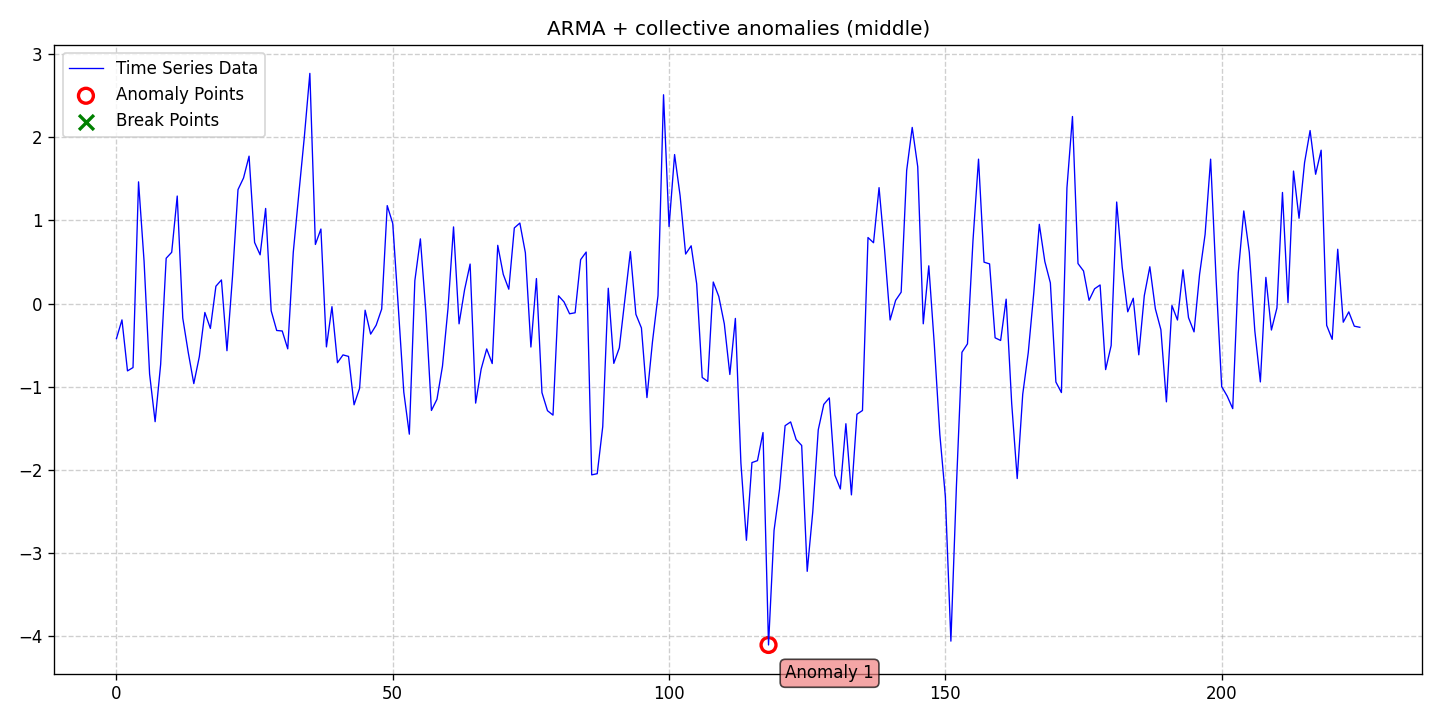

Source data for this figure (header and first rows):
date, data, stationary, det_lin_up, det_lin_down, det_quad, det_cubic, det_exp, det_damped, stoc_trend, volatility, single_seas, multiple_seas, point_anom_single, point_anom_multi, collect_anom, context_anom, mean_shift, var_shift, trend_shift, point_anom_count, point_anom_location, point_anom_point, collect_anom_count
2020-01-01, -0.4205, 0, 0, 0, 0, 0, 0, 0, 0, 0, 0, 0, 0, 0, 1, 0, 0, 0, 0, 0, none, , 1
2020-01-02, -0.1957, 0, 0, 0, 0, 0, 0, 0, 0, 0, 0, 0, 0, 0, 1, 0, 0, 0, 0, 0, none, , 1
2020-01-03, -0.8087, 0, 0, 0, 0, 0, 0, 0, 0, 0, 0, 0, 0, 0, 1, 0, 0, 0, 0, 0, none, , 1
2020-01-04, -0.7686, 0, 0, 0, 0, 0, 0, 0, 0, 0, 0, 0, 0, 0, 1, 0, 0, 0, 0, 0, none, , 1
2020-01-05, 1.463, 0, 0, 0, 0, 0, 0, 0, 0, 0, 0, 0, 0, 0, 1, 0, 0, 0, 0, 0, none, , 1
2020-01-06, 0.5095, 0, 0, 0, 0, 0, 0, 0, 0, 0, 0, 0, 0, 0, 1, 0, 0, 0, 0, 0, none, , 1
2020-01-07, -0.8461, 0, 0, 0, 0, 0, 0, 0, 0, 0, 0, 0, 0, 0, 1, 0, 0, 0, 0, 0, none, , 1
2020-01-08, -1.419, 0, 0, 0, 0, 0, 0, 0, 0, 0, 0, 0, 0, 0, 1, 0, 0, 0, 0, 0, none, , 1
2020-01-09, -0.7309, 0, 0, 0, 0, 0, 0, 0, 0, 0, 0, 0, 0, 0, 1, 0, 0, 0, 0, 0, none, , 1
2020-01-10, 0.5449, 0, 0, 0, 0, 0, 0, 0, 0, 0, 0, 0, 0, 0, 1, 0, 0, 0, 0, 0, none, , 1
2020-01-11, 0.6166, 0, 0, 0, 0, 0, 0, 0, 0, 0, 0, 0, 0, 0, 1, 0, 0, 0, 0, 0, none, , 1
2020-01-12, 1.293, 0, 0, 0, 0, 0, 0, 0, 0, 0, 0, 0, 0, 0, 1, 0, 0, 0, 0, 0, none, , 1
2020-01-13, -0.1731, 0, 0, 0, 0, 0, 0, 0, 0, 0, 0, 0, 0, 0, 1, 0, 0, 0, 0, 0, none, , 1
2020-01-14, -0.589, 0, 0, 0, 0, 0, 0, 0, 0, 0, 0, 0, 0, 0, 1, 0, 0, 0, 0, 0, none, , 1
2020-01-15, -0.9614, 0, 0, 0, 0, 0, 0, 0, 0, 0, 0, 0, 0, 0, 1, 0, 0, 0, 0, 0, none, , 1
2020-01-16, -0.6372, 0, 0, 0, 0, 0, 0, 0, 0, 0, 0, 0, 0, 0, 1, 0, 0, 0, 0, 0, none, , 1
2020-01-17, -0.1065, 0, 0, 0, 0, 0, 0, 0, 0, 0, 0, 0, 0, 0, 1, 0, 0, 0, 0, 0, none, , 1
2020-01-18, -0.2985, 0, 0, 0, 0, 0, 0, 0, 0, 0, 0, 0, 0, 0, 1, 0, 0, 0, 0, 0, none, , 1
2020-01-19, 0.2088, 0, 0, 0, 0, 0, 0, 0, 0, 0, 0, 0, 0, 0, 1, 0, 0, 0, 0, 0, none, , 1
2020-01-20, 0.2842, 0, 0, 0, 0, 0, 0, 0, 0, 0, 0, 0, 0, 0, 1, 0, 0, 0, 0, 0, none, , 1
2020-01-21, -0.5662, 0, 0, 0, 0, 0, 0, 0, 0, 0, 0, 0, 0, 0, 1, 0, 0, 0, 0, 0, none, , 1
2020-01-22, 0.3231, 0, 0, 0, 0, 0, 0, 0, 0, 0, 0, 0, 0, 0, 1, 0, 0, 0, 0, 0, none, , 1
2020-01-23, 1.37, 0, 0, 0, 0, 0, 0, 0, 0, 0, 0, 0, 0, 0, 1, 0, 0, 0, 0, 0, none, , 1
2020-01-24, 1.51, 0, 0, 0, 0, 0, 0, 0, 0, 0, 0, 0, 0, 0, 1, 0, 0, 0, 0, 0, none, , 1
2020-01-25, 1.772, 0, 0, 0, 0, 0, 0, 0, 0, 0, 0, 0, 0, 0, 1, 0, 0, 0, 0, 0, none, , 1
2020-01-26, 0.7346, 0, 0, 0, 0, 0, 0, 0, 0, 0, 0, 0, 0, 0, 1, 0, 0, 0, 0, 0, none, , 1
2020-01-27, 0.5861, 0, 0, 0, 0, 0, 0, 0, 0, 0, 0, 0, 0, 0, 1, 0, 0, 0, 0, 0, none, , 1
2020-01-28, 1.143, 0, 0, 0, 0, 0, 0, 0, 0, 0, 0, 0, 0, 0, 1, 0, 0, 0, 0, 0, none, , 1
2020-01-29, -0.08599, 0, 0, 0, 0, 0, 0, 0, 0, 0, 0, 0, 0, 0, 1, 0, 0, 0, 0, 0, none, , 1
2020-01-30, -0.3231, 0, 0, 0, 0, 0, 0, 0, 0, 0, 0, 0, 0, 0, 1, 0, 0, 0, 0, 0, none, , 1
2020-01-31, -0.3291, 0, 0, 0, 0, 0, 0, 0, 0, 0, 0, 0, 0, 0, 1, 0, 0, 0, 0, 0, none, , 1
2020-02-01, -0.5438, 0, 0, 0, 0, 0, 0, 0, 0, 0, 0, 0, 0, 0, 1, 0, 0, 0, 0, 0, none, , 1
2020-02-02, 0.6165, 0, 0, 0, 0, 0, 0, 0, 0, 0, 0, 0, 0, 0, 1, 0, 0, 0, 0, 0, none, , 1
2020-02-03, 1.317, 0, 0, 0, 0, 0, 0, 0, 0, 0, 0, 0, 0, 0, 1, 0, 0, 0, 0, 0, none, , 1
2020-02-04, 2.002, 0, 0, 0, 0, 0, 0, 0, 0, 0, 0, 0, 0, 0, 1, 0, 0, 0, 0, 0, none, , 1
2020-02-05, 2.767, 0, 0, 0, 0, 0, 0, 0, 0, 0, 0, 0, 0, 0, 1, 0, 0, 0, 0, 0, none, , 1
2020-02-06, 0.7107, 0, 0, 0, 0, 0, 0, 0, 0, 0, 0, 0, 0, 0, 1, 0, 0, 0, 0, 0, none, , 1
2020-02-07, 0.8962, 0, 0, 0, 0, 0, 0, 0, 0, 0, 0, 0, 0, 0, 1, 0, 0, 0, 0, 0, none, , 1
2020-02-08, -0.5203, 0, 0, 0, 0, 0, 0, 0, 0, 0, 0, 0, 0, 0, 1, 0, 0, 0, 0, 0, none, , 1
2020-02-09, -0.03698, 0, 0, 0, 0, 0, 0, 0, 0, 0, 0, 0, 0, 0, 1, 0, 0, 0, 0, 0, none, , 1
2020-02-10, -0.7104, 0, 0, 0, 0, 0, 0, 0, 0, 0, 0, 0, 0, 0, 1, 0, 0, 0, 0, 0, none, , 1
2020-02-11, -0.6164, 0, 0, 0, 0, 0, 0, 0, 0, 0, 0, 0, 0, 0, 1, 0, 0, 0, 0, 0, none, , 1
2020-02-12, -0.6347, 0, 0, 0, 0, 0, 0, 0, 0, 0, 0, 0, 0, 0, 1, 0, 0, 0, 0, 0, none, , 1
2020-02-13, -1.216, 0, 0, 0, 0, 0, 0, 0, 0, 0, 0, 0, 0, 0, 1, 0, 0, 0, 0, 0, none, , 1
2020-02-14, -1.018, 0, 0, 0, 0, 0, 0, 0, 0, 0, 0, 0, 0, 0, 1, 0, 0, 0, 0, 0, none, , 1
2020-02-15, -0.07943, 0, 0, 0, 0, 0, 0, 0, 0, 0, 0, 0, 0, 0, 1, 0, 0, 0, 0, 0, none, , 1
2020-02-16, -0.3667, 0, 0, 0, 0, 0, 0, 0, 0, 0, 0, 0, 0, 0, 1, 0, 0, 0, 0, 0, none, , 1
2020-02-17, -0.2594, 0, 0, 0, 0, 0, 0, 0, 0, 0, 0, 0, 0, 0, 1, 0, 0, 0, 0, 0, none, , 1
2020-02-18, -0.06498, 0, 0, 0, 0, 0, 0, 0, 0, 0, 0, 0, 0, 0, 1, 0, 0, 0, 0, 0, none, , 1
2020-02-19, 1.178, 0, 0, 0, 0, 0, 0, 0, 0, 0, 0, 0, 0, 0, 1, 0, 0, 0, 0, 0, none, , 1
2020-02-20, 0.9638, 0, 0, 0, 0, 0, 0, 0, 0, 0, 0, 0, 0, 0, 1, 0, 0, 0, 0, 0, none, , 1
2020-02-21, -0.03859, 0, 0, 0, 0, 0, 0, 0, 0, 0, 0, 0, 0, 0, 1, 0, 0, 0, 0, 0, none, , 1
2020-02-22, -1.064, 0, 0, 0, 0, 0, 0, 0, 0, 0, 0, 0, 0, 0, 1, 0, 0, 0, 0, 0, none, , 1
2020-02-23, -1.569, 0, 0, 0, 0, 0, 0, 0, 0, 0, 0, 0, 0, 0, 1, 0, 0, 0, 0, 0, none, , 1
2020-02-24, 0.2755, 0, 0, 0, 0, 0, 0, 0, 0, 0, 0, 0, 0, 0, 1, 0, 0, 0, 0, 0, none, , 1
2020-02-25, 0.7778, 0, 0, 0, 0, 0, 0, 0, 0, 0, 0, 0, 0, 0, 1, 0, 0, 0, 0, 0, none, , 1
2020-02-26, -0.1073, 0, 0, 0, 0, 0, 0, 0, 0, 0, 0, 0, 0, 0, 1, 0, 0, 0, 0, 0, none, , 1
2020-02-27, -1.284, 0, 0, 0, 0, 0, 0, 0, 0, 0, 0, 0, 0, 0, 1, 0, 0, 0, 0, 0, none, , 1
2020-02-28, -1.15, 0, 0, 0, 0, 0, 0, 0, 0, 0, 0, 0, 0, 0, 1, 0, 0, 0, 0, 0, none, , 1
2020-02-29, -0.7513, 0, 0, 0, 0, 0, 0, 0, 0, 0, 0, 0, 0, 0, 1, 0, 0, 0, 0, 0, none, , 1
... 166 more rows
